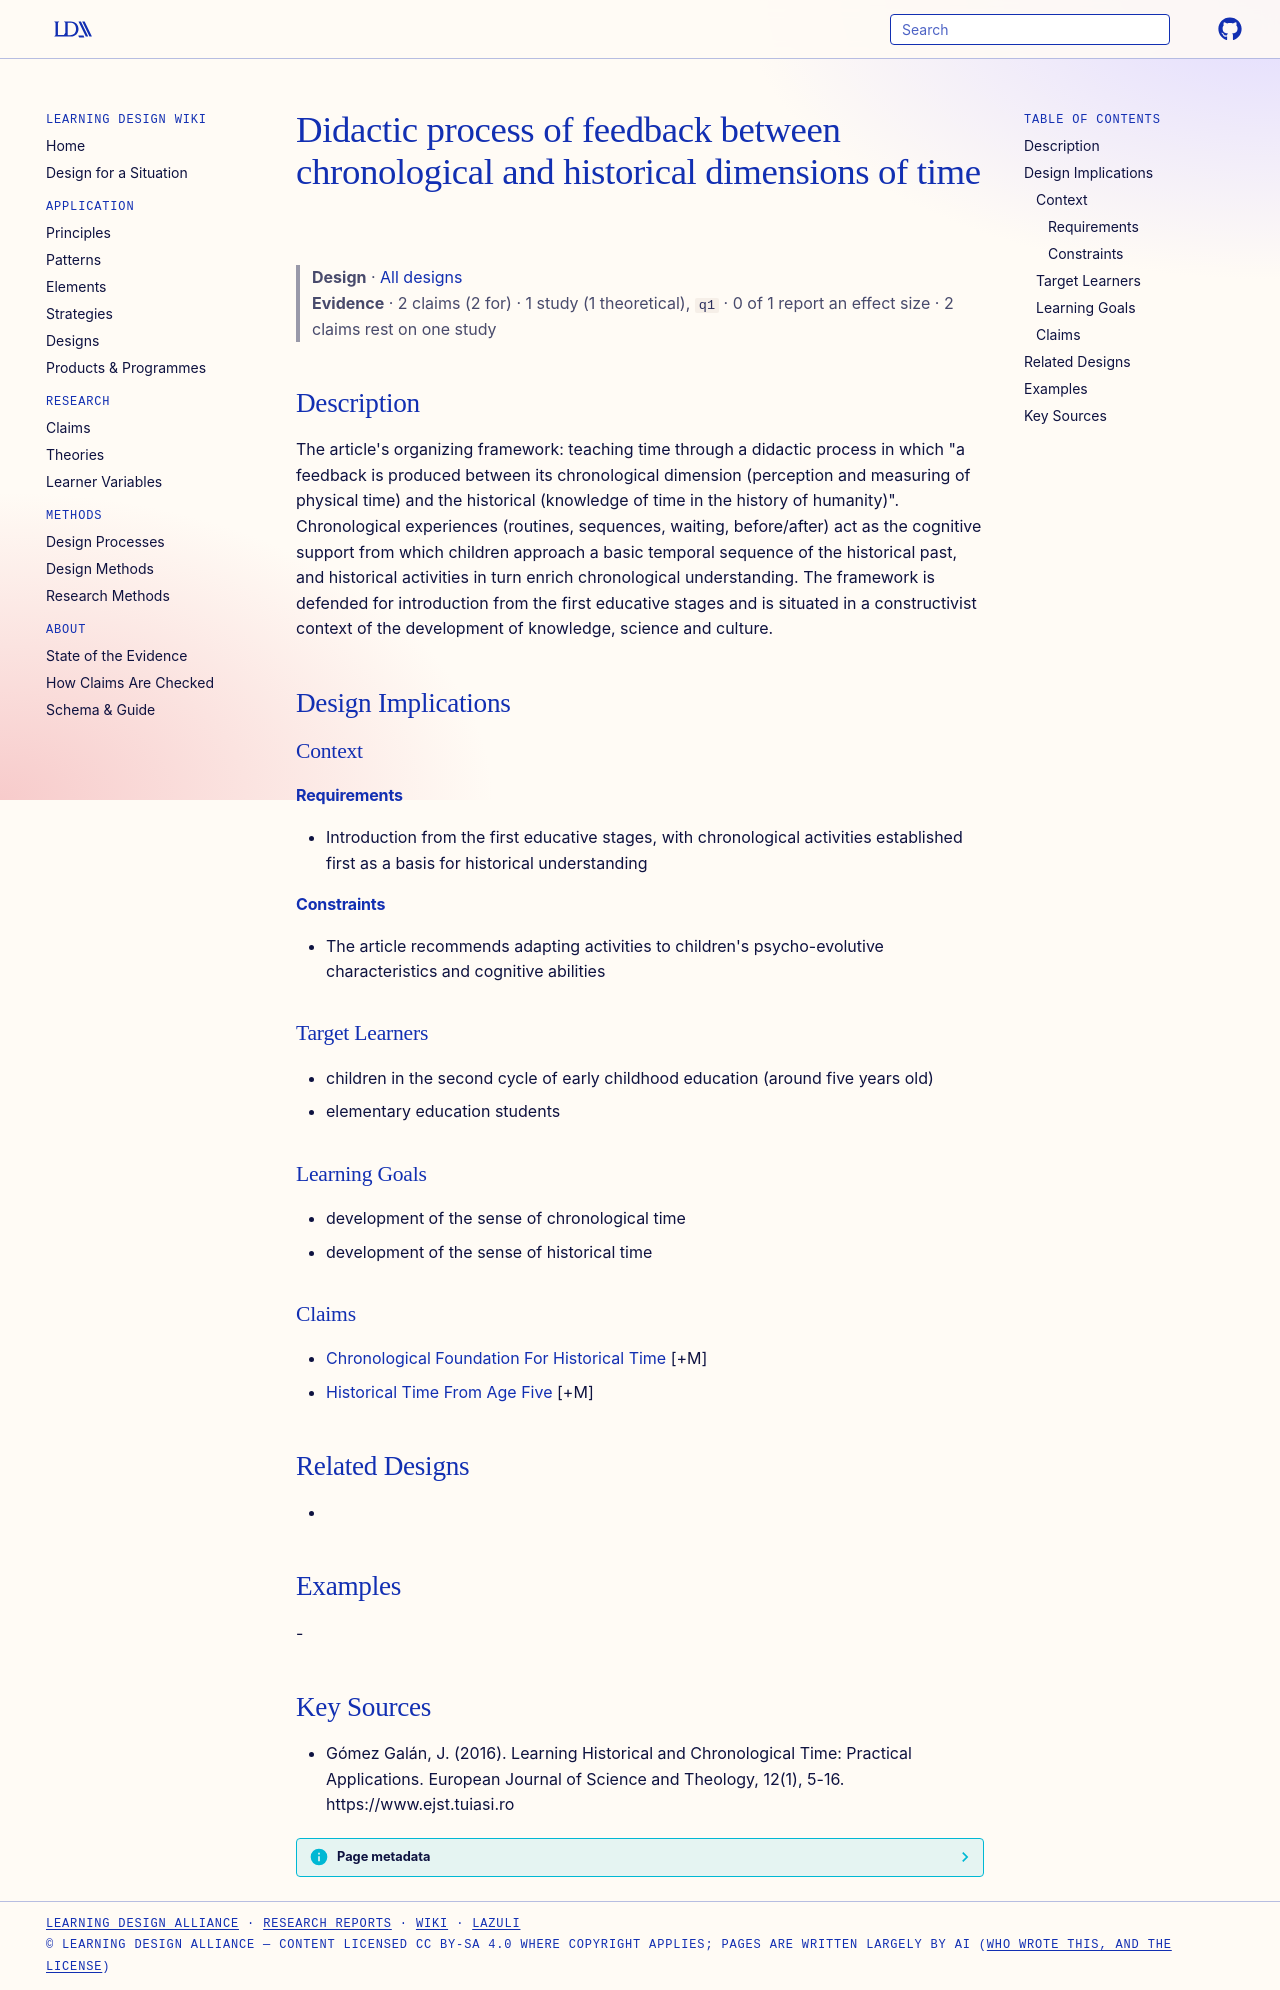

repository: Learning-Design-Alliance/learning-wiki · page: designs/chronological-historical-feedback-didactic-process/index.html · generator: mkdocs

---
type: design
id: chronological-historical-feedback-didactic-process
title: Didactic process of feedback between chronological and historical dimensions of time
description: "The article's organizing framework: teaching time through a didactic process in which \"a feedback is produced between its chronological dimension (perception and measuring of physical time) and the historical (knowled..."
status: review
generated:
  by: "process:settle-candidates"
  at: 2026-11-18
sources:
  - id: gómez-galán-2016
    resource: "https://www.ejst.tuiasi.ro"
    title: "Gómez Galán, J. (2016). Learning Historical and Chronological Time: Practical Applications. European Journal of Science and Theology, 12(1), 5-16. https://www.ejst.tuiasi.ro"
    author: Gómez Galán, J
---

# Didactic process of feedback between chronological and historical dimensions of time

> **Design** · [All designs](index.md)
> **Evidence** · 2 claims (2 for) · 1 study (1 theoretical), `q1` · 0 of 1 report an effect size · 2 claims rest on one study

## Description
The article's organizing framework: teaching time through a didactic process in which "a feedback is produced between its chronological dimension (perception and measuring of physical time) and the historical (knowledge of time in the history of humanity)". Chronological experiences (routines, sequences, waiting, before/after) act as the cognitive support from which children approach a basic temporal sequence of the historical past, and historical activities in turn enrich chronological understanding. The framework is defended for introduction from the first educative stages and is situated in a constructivist context of the development of knowledge, science and culture.

## Design Implications

### Context
#### Requirements
- Introduction from the first educative stages, with chronological activities established first as a basis for historical understanding
#### Constraints
- The article recommends adapting activities to children's psycho-evolutive characteristics and cognitive abilities

### Target Learners
- children in the second cycle of early childhood education (around five years old)
- elementary education students

### Learning Goals
- development of the sense of chronological time
- development of the sense of historical time

### Claims
- [Chronological Foundation For Historical Time](../claims/chronological-foundation-for-historical-time.md) [+M]
- [Historical Time From Age Five](../claims/historical-time-from-age-five.md) [+M]

## Related Designs
- 

## Examples
-

## Key Sources
- Gómez Galán, J. (2016). Learning Historical and Chronological Time: Practical Applications. European Journal of Science and Theology, 12(1), 5-16. https://www.ejst.tuiasi.ro
